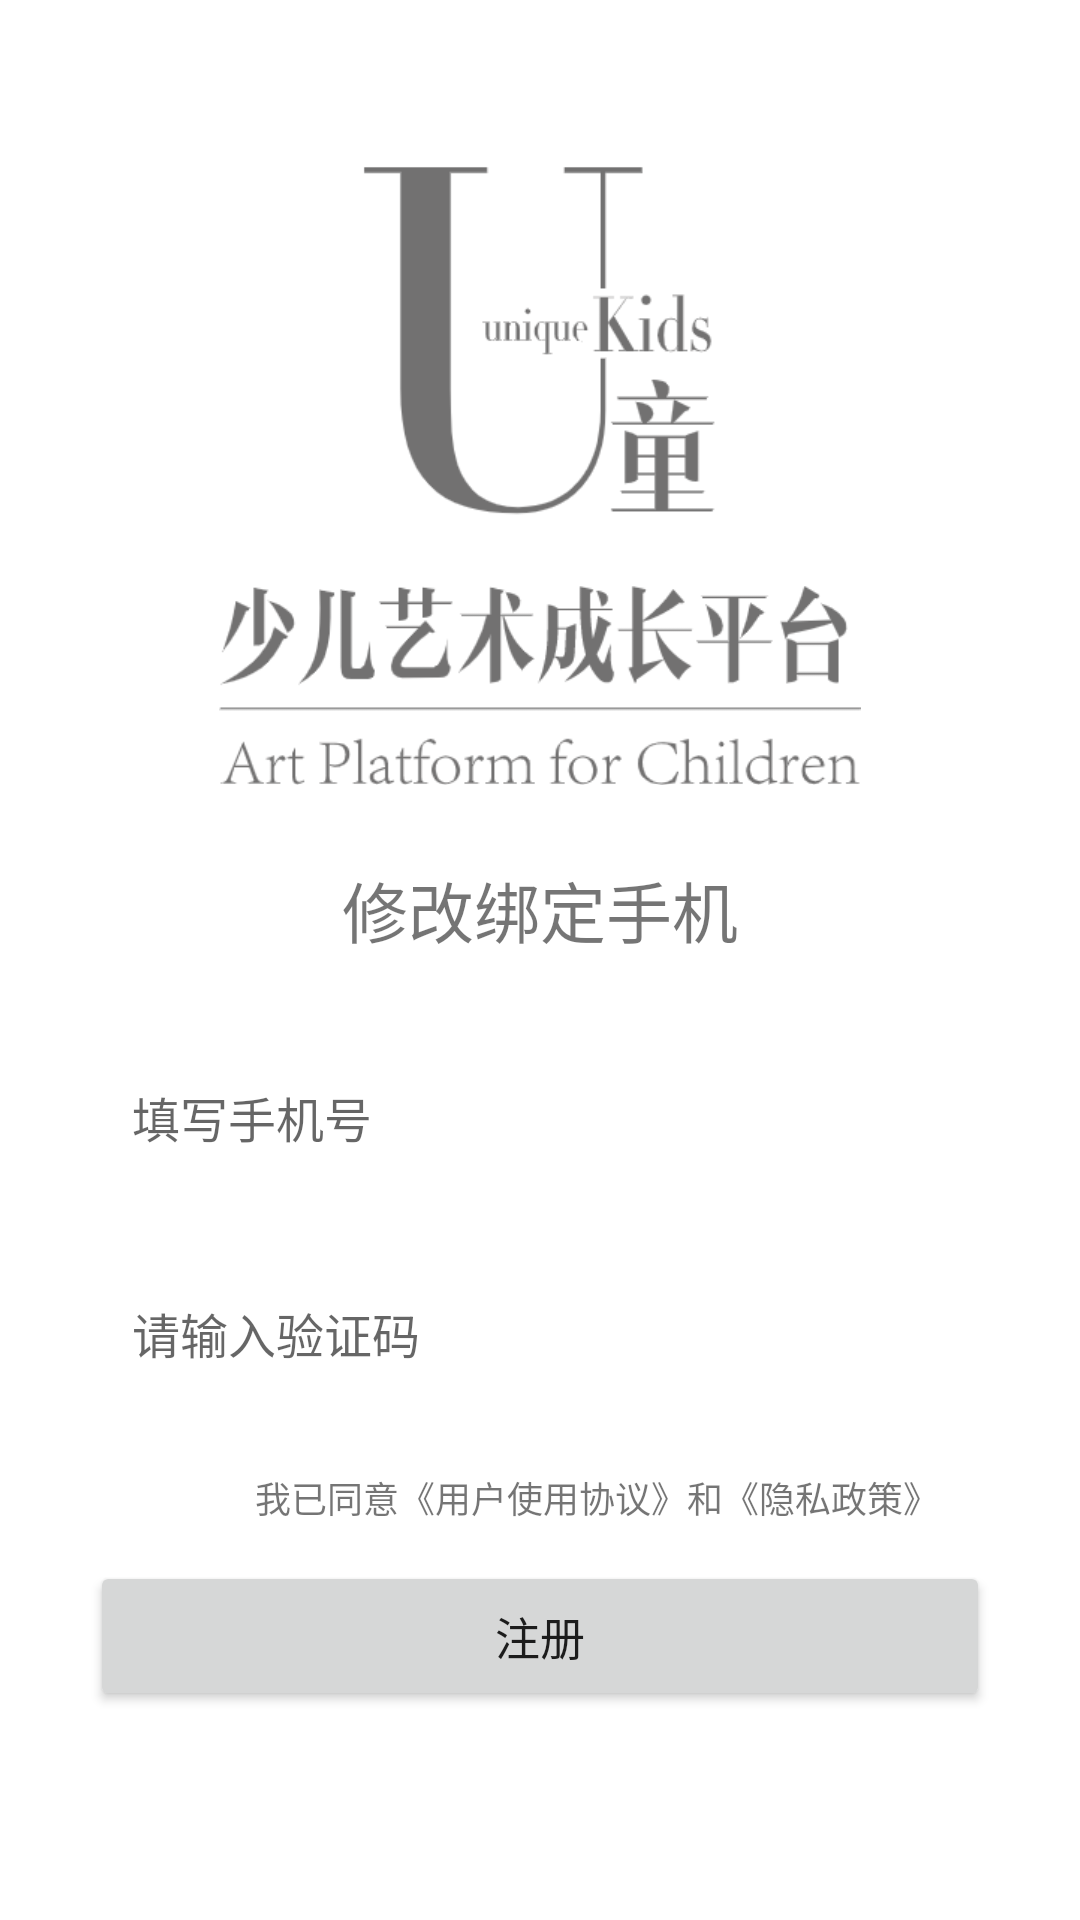

This screen was rendered from an Android layout file. Write that file and the resources it references.
<!-- AndroidManifest.xml: application theme AppTheme -->
<!-- res/layout/activity_bind_phone.xml -->
<?xml version="1.0" encoding="utf-8"?>
<androidx.constraintlayout.widget.ConstraintLayout xmlns:android="http://schemas.android.com/apk/res/android"
    xmlns:app="http://schemas.android.com/apk/res-auto"
    android:id="@+id/container"
    android:background="@color/colorWhite"
    android:layout_width="match_parent"
    android:layout_height="match_parent">

    <ImageView
        android:id="@+id/iv_logo"
        android:layout_width="214dp"
        android:layout_height="207dp"
        android:layout_marginTop="55dp"
        android:src="@mipmap/logo"
        app:layout_constraintLeft_toLeftOf="parent"
        app:layout_constraintRight_toRightOf="parent"
        app:layout_constraintTop_toTopOf="parent" />

    <TextView
        android:id="@+id/tv_title"
        android:layout_width="wrap_content"
        android:layout_height="wrap_content"
        android:layout_marginTop="25dp"
        android:text="修改绑定手机"
        android:textSize="22sp"
        app:layout_constraintLeft_toLeftOf="parent"
        app:layout_constraintRight_toRightOf="parent"
        app:layout_constraintTop_toBottomOf="@+id/iv_logo" />

    <EditText
        android:id="@+id/et_phone"
        android:layout_width="match_parent"
        android:layout_height="50dp"
        android:layout_marginLeft="25dp"
        android:layout_marginTop="28dp"
        android:layout_marginRight="25dp"
        android:background="@drawable/et_unselect_bg"
        android:hint="填写手机号"
        android:paddingLeft="19dp"
        android:paddingRight="19dp"
        android:textSize="16sp"
        app:layout_constraintLeft_toLeftOf="parent"
        app:layout_constraintRight_toRightOf="parent"
        app:layout_constraintTop_toBottomOf="@+id/tv_title" />

    <EditText
        android:id="@+id/et_psw"
        android:layout_width="match_parent"
        android:layout_height="50dp"
        android:layout_marginLeft="25dp"
        android:layout_marginTop="22dp"
        android:layout_marginRight="25dp"
        android:background="@drawable/et_unselect_bg"
        android:hint="请输入验证码"
        android:paddingLeft="19dp"
        android:paddingRight="19dp"
        android:textSize="16sp"
        app:layout_constraintLeft_toLeftOf="parent"
        app:layout_constraintRight_toRightOf="parent"
        app:layout_constraintTop_toBottomOf="@+id/et_phone" />

    <LinearLayout
        android:id="@+id/ll_status"
        android:layout_width="wrap_content"
        android:layout_height="wrap_content"
        android:layout_marginTop="20dp"
        android:gravity="center_vertical"
        android:orientation="horizontal"
        app:layout_constraintLeft_toLeftOf="parent"
        app:layout_constraintRight_toRightOf="parent"
        app:layout_constraintTop_toBottomOf="@+id/et_psw">

        <ImageView
            android:layout_width="20dp"
            android:layout_height="20dp"
            android:src="@drawable/et_unselect_bg" />

        <TextView
            android:layout_width="wrap_content"
            android:layout_height="wrap_content"
            android:layout_marginLeft="18dp"
            android:text="我已同意《用户使用协议》和《隐私政策》"
            android:textSize="12sp" />
    </LinearLayout>

    <Button
        android:layout_width="match_parent"
        android:layout_height="50dp"
        android:layout_marginStart="30dp"
        android:layout_marginTop="11dp"
        android:layout_marginEnd="30dp"
        android:text="注册"
        android:textSize="15sp"
        app:layout_constraintLeft_toLeftOf="parent"
        app:layout_constraintRight_toRightOf="parent"
        app:layout_constraintTop_toBottomOf="@+id/ll_status" />
</androidx.constraintlayout.widget.ConstraintLayout>
<!-- resources referenced by this layout -->
<resources>
  <color name="colorWhite">#ffffff</color>
  <!-- mipmap logo: png bitmap (mipmap-xxhdpi, 12815 bytes) -->
  <style name="AppTheme" parent="Theme.AppCompat.Light.NoActionBar">
          
          <item name="colorPrimary">@color/colorWhite</item>
          <item name="colorPrimaryDark">@color/colorWhite</item>
          <item name="colorAccent">@color/colorWhite</item>
          <item name="android:windowBackground">@mipmap/splash</item>
      </style>
</resources>
